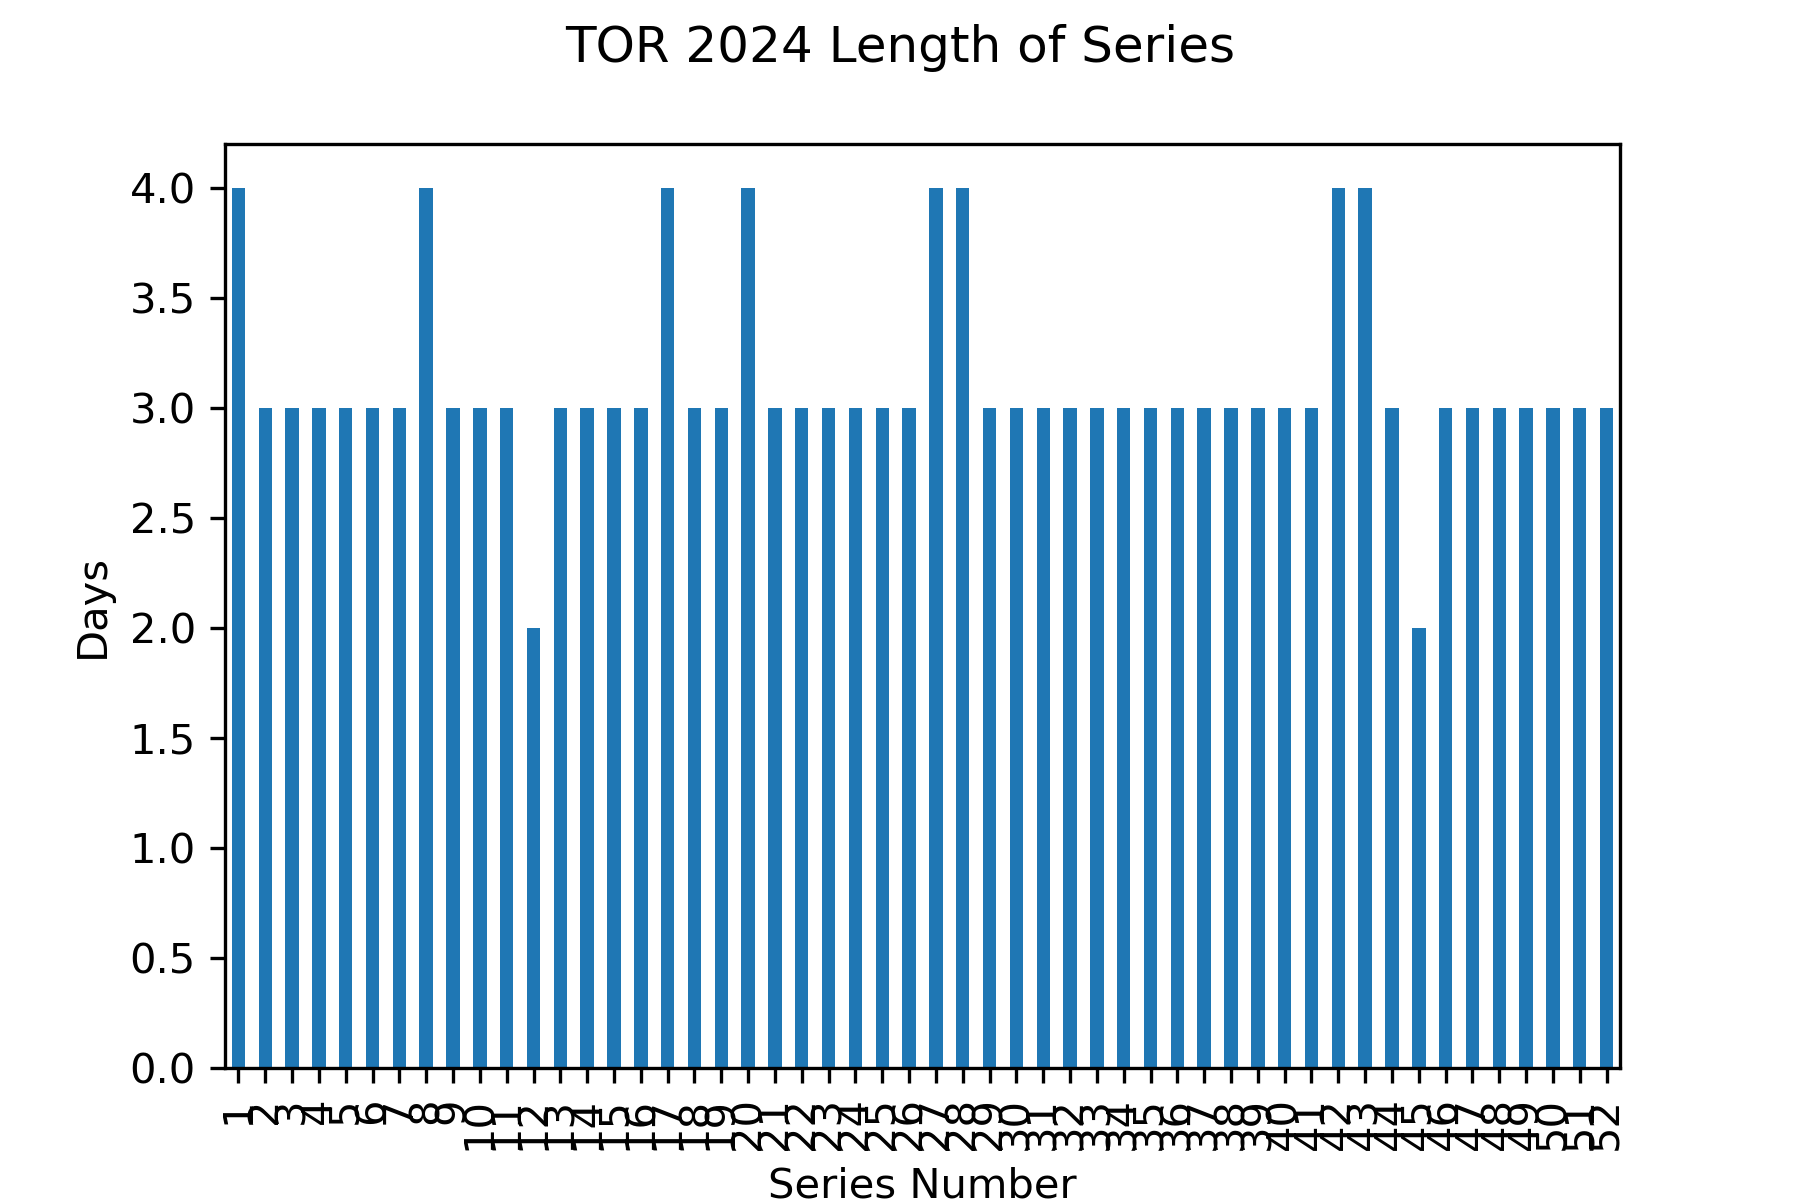

The data file committed next to this chart (first rows):
Gm#, Date, Tm, @, Opp, last_opp, new_series, series
1, 2024-03-28, TOR, @, TBR, , True, 1.0
2, 2024-03-29, TOR, @, TBR, TBR, False, 1.0
3, 2024-03-30, TOR, @, TBR, TBR, False, 1.0
4, 2024-03-31, TOR, @, TBR, TBR, False, 1.0
5, 2024-04-01, TOR, @, HOU, TBR, True, 2.0
6, 2024-04-02, TOR, @, HOU, HOU, False, 2.0
7, 2024-04-03, TOR, @, HOU, HOU, False, 2.0
8, 2024-04-05, TOR, @, NYY, HOU, True, 3.0
9, 2024-04-06, TOR, @, NYY, NYY, False, 3.0
10, 2024-04-07, TOR, @, NYY, NYY, False, 3.0
11, 2024-04-08, TOR, , SEA, NYY, True, 4.0
12, 2024-04-09, TOR, , SEA, SEA, False, 4.0
13, 2024-04-10, TOR, , SEA, SEA, False, 4.0
14, 2024-04-12, TOR, , COL, SEA, True, 5.0
15, 2024-04-13, TOR, , COL, COL, False, 5.0
16, 2024-04-14, TOR, , COL, COL, False, 5.0
17, 2024-04-15, TOR, , NYY, COL, True, 6.0
18, 2024-04-16, TOR, , NYY, NYY, False, 6.0
19, 2024-04-17, TOR, , NYY, NYY, False, 6.0
20, 2024-04-19, TOR, @, SDP, NYY, True, 7.0
21, 2024-04-20, TOR, @, SDP, SDP, False, 7.0
22, 2024-04-21, TOR, @, SDP, SDP, False, 7.0
23, 2024-04-22, TOR, @, KCR, SDP, True, 8.0
24, 2024-04-23, TOR, @, KCR, KCR, False, 8.0
25, 2024-04-24, TOR, @, KCR, KCR, False, 8.0
26, 2024-04-25, TOR, @, KCR, KCR, False, 8.0
27, 2024-04-26, TOR, , LAD, KCR, True, 9.0
28, 2024-04-27, TOR, , LAD, LAD, False, 9.0
29, 2024-04-28, TOR, , LAD, LAD, False, 9.0
30, 2024-04-29, TOR, , KCR, LAD, True, 10.0
31, 2024-04-30, TOR, , KCR, KCR, False, 10.0
32, 2024-05-01, TOR, , KCR, KCR, False, 10.0
33, 2024-05-03, TOR, @, WSN, KCR, True, 11.0
34, 2024-05-04, TOR, @, WSN, WSN, False, 11.0
35, 2024-05-05, TOR, @, WSN, WSN, False, 11.0
36, 2024-05-07, TOR, @, PHI, WSN, True, 12.0
37, 2024-05-08, TOR, @, PHI, PHI, False, 12.0
38, 2024-05-10, TOR, , MIN, PHI, True, 13.0
39, 2024-05-11, TOR, , MIN, MIN, False, 13.0
40, 2024-05-12, TOR, , MIN, MIN, False, 13.0
41, 2024-05-13, TOR, @, BAL, MIN, True, 14.0
42, 2024-05-15, TOR, @, BAL, BAL, False, 14.0
43, 2024-05-17, TOR, , TBR, BAL, True, 15.0
44, 2024-05-18, TOR, , TBR, TBR, False, 15.0
45, 2024-05-19, TOR, , TBR, TBR, False, 15.0
46, 2024-05-20, TOR, , CHW, TBR, True, 16.0
47, 2024-05-21, TOR, , CHW, CHW, False, 16.0
48, 2024-05-22, TOR, , CHW, CHW, False, 16.0
49, 2024-05-23, TOR, @, DET, CHW, True, 17.0
50, 2024-05-24, TOR, @, DET, DET, False, 17.0
51, 2024-05-25, TOR, @, DET, DET, False, 17.0
52, 2024-05-26, TOR, @, DET, DET, False, 17.0
53, 2024-05-27, TOR, @, CHW, DET, True, 18.0
54, 2024-05-28, TOR, @, CHW, CHW, False, 18.0
55, 2024-05-29, TOR, @, CHW, CHW, False, 18.0
56, 2024-05-31, TOR, , PIT, CHW, True, 19.0
57, 2024-06-01, TOR, , PIT, PIT, False, 19.0
58, 2024-06-02, TOR, , PIT, PIT, False, 19.0
59, 2024-06-03, TOR, , BAL, PIT, True, 20.0
60, 2024-06-04, TOR, , BAL, BAL, False, 20.0
... 102 more rows
